Dataset: cache_384 (GitHub, jaimulhaque/Pneumonia-MultiModel-XAI). Classes: normal, pneumonia.

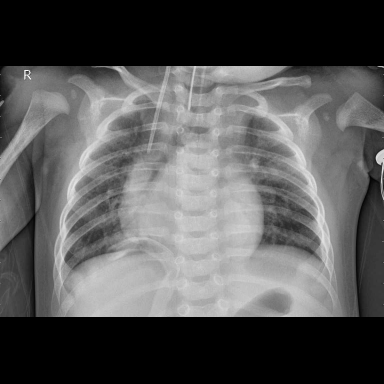
Label: pneumonia

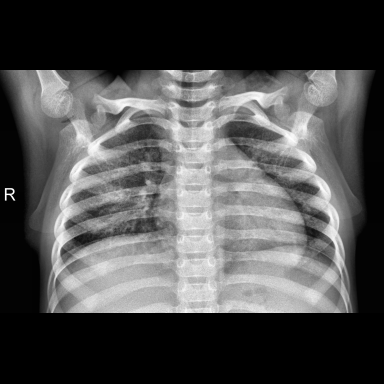
Label: normal

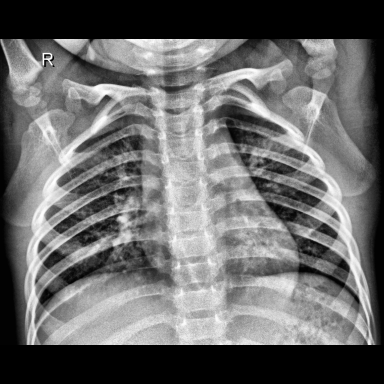
Label: normal

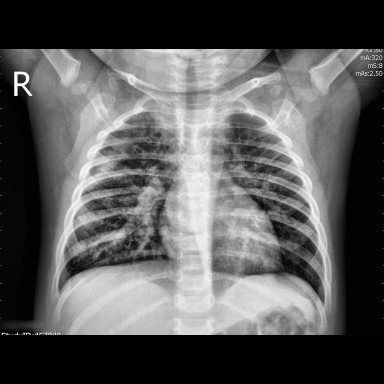
Label: pneumonia

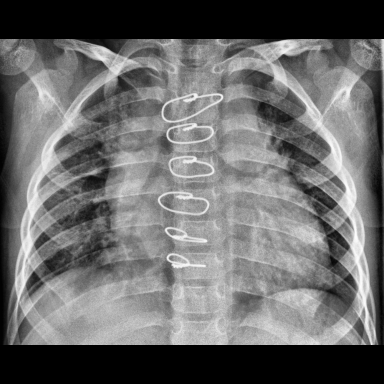
Label: pneumonia

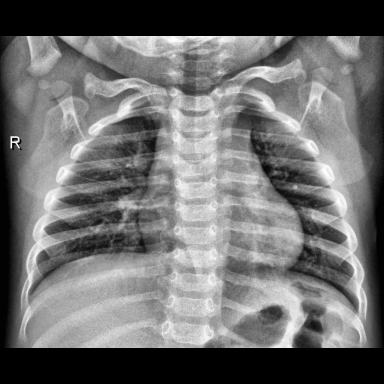
Label: normal
